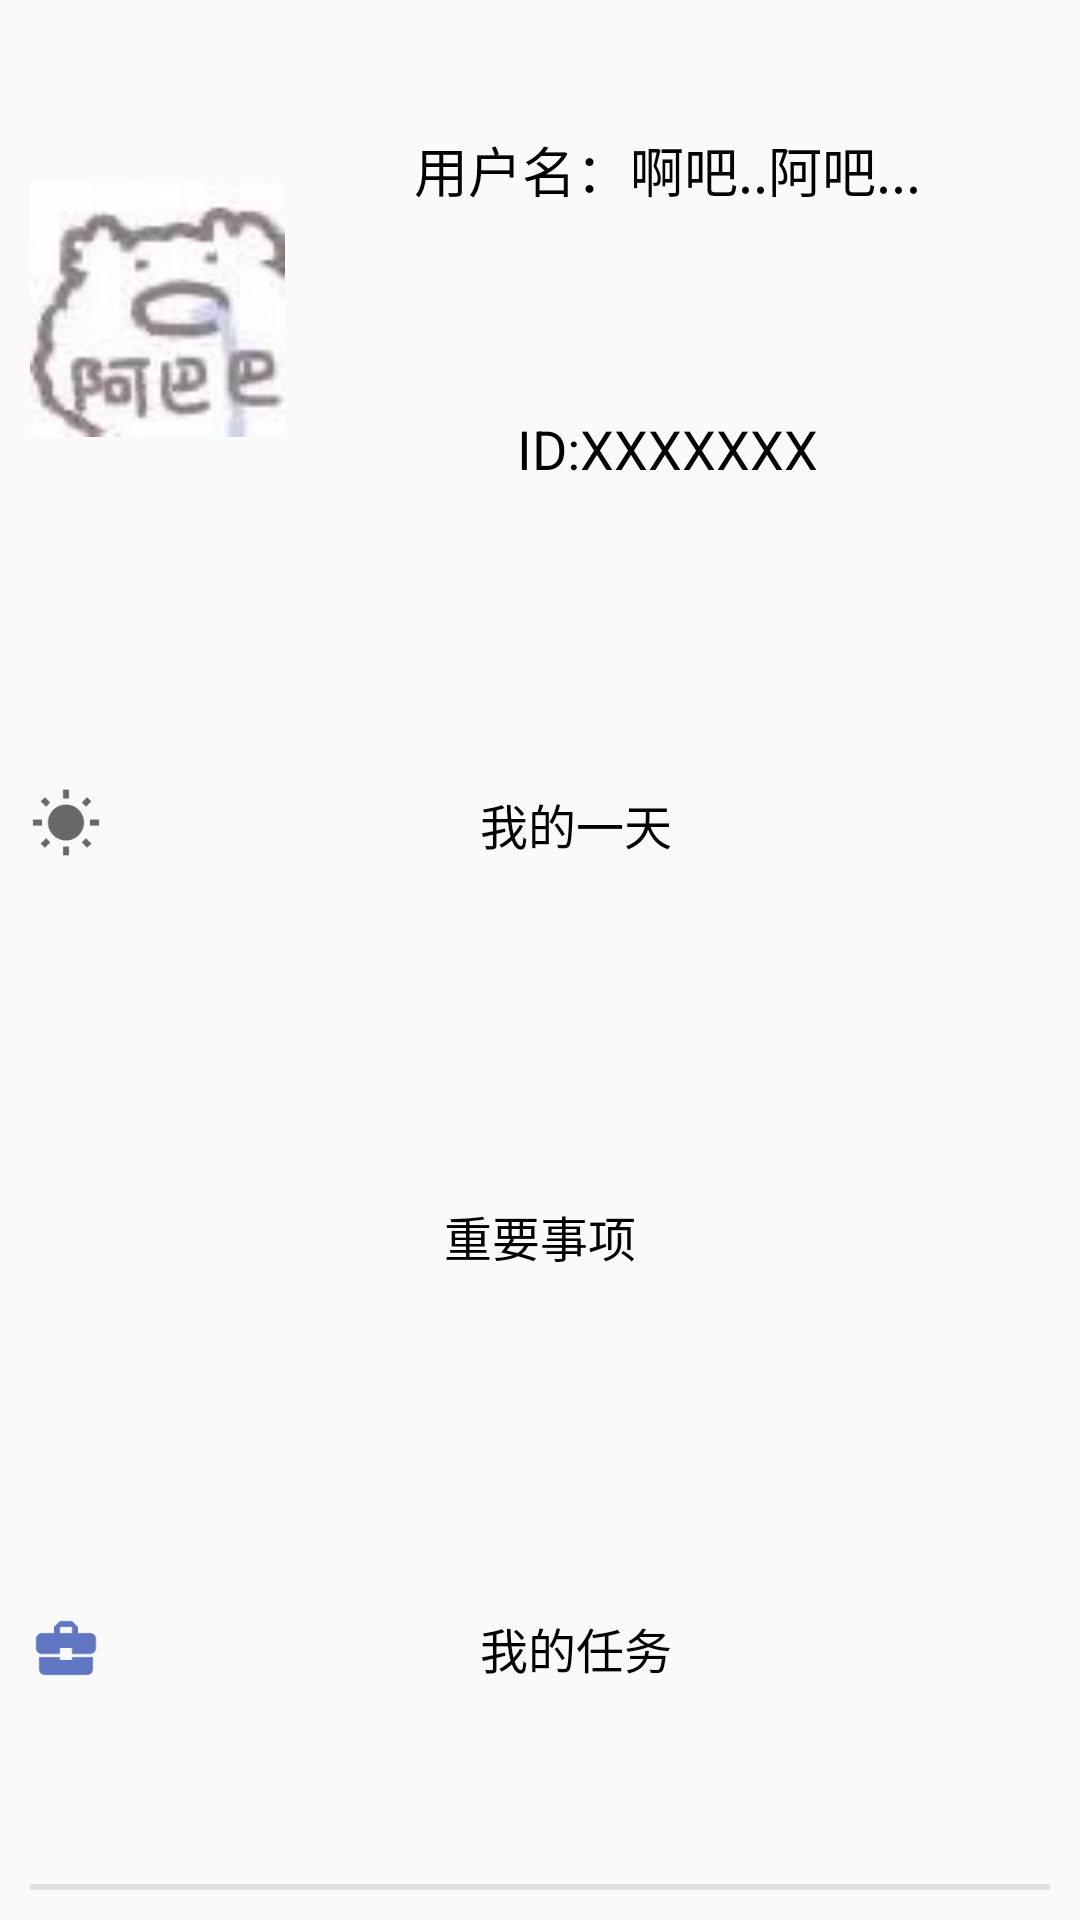

This screen was rendered from an Android layout file. Write that file and the resources it references.
<!-- AndroidManifest.xml: application theme AppTheme -->
<!-- res/layout/rv_head.xml -->
<?xml version="1.0" encoding="utf-8"?>
<LinearLayout xmlns:android="http://schemas.android.com/apk/res/android"
    android:layout_width="match_parent"
    android:layout_height="260dp"
    android:orientation="vertical">
    <LinearLayout
        android:layout_width="match_parent"
        android:layout_height="0dp"
        android:layout_weight="1.5"
        android:orientation="horizontal"
        android:padding="10dp">
        <ImageView
            android:layout_width="0dp"
            android:layout_height="match_parent"
            android:layout_weight="1"
            android:src="@drawable/aba_aba"/>
        <LinearLayout
            android:layout_width="0dp"
            android:layout_height="match_parent"
            android:layout_weight="3"
            android:orientation="vertical">
            <TextView
                android:layout_width="match_parent"
                android:layout_height="0dp"
                android:layout_weight="1"
                android:text="用户名：啊吧..阿吧..."
                android:textSize="18sp"
                android:textColor="@color/Dark"
                android:gravity="center"/>
            <TextView
                android:layout_width="match_parent"
                android:layout_height="0dp"
                android:layout_weight="1"
                android:text="ID:XXXXXXX"
                android:textSize="18sp"
                android:textColor="@color/Dark"
                android:gravity="center"/>
        </LinearLayout>
    </LinearLayout>

    <LinearLayout
        android:layout_width="match_parent"
        android:layout_height="0dp"
        android:layout_weight="1"
        android:orientation="horizontal"
        android:paddingStart="10dp"
        android:paddingEnd="10dp">
        <TextView
            android:id="@+id/item_header_my_day"
            android:layout_width="match_parent"
            android:layout_height="match_parent"
            android:gravity="center"
            android:textSize="16sp"
            android:textColor="@color/Dark"
            android:text="@string/rv_item_my_day"
            android:drawableStart="@drawable/ic_baseline_wb_sunny_24"
            android:background="?android:attr/selectableItemBackground"
            />
    </LinearLayout>

    <LinearLayout
        android:layout_width="match_parent"
        android:layout_height="0dp"
        android:layout_weight="1"
        android:orientation="horizontal"
        android:paddingStart="10dp"
        android:paddingEnd="10dp">
        <TextView
            android:id="@+id/item_header_import"
            android:layout_width="match_parent"
            android:layout_height="match_parent"
            android:gravity="center"
            android:textSize="16sp"
            android:textColor="@color/Dark"
            android:text="@string/rv_item_important"
            android:background="?android:attr/selectableItemBackground"
            android:drawableStart="@drawable/ic_baseline_star_border_24"
            />
    </LinearLayout>

    <LinearLayout
        android:layout_width="match_parent"
        android:layout_height="0dp"
        android:layout_weight="1"
        android:orientation="horizontal"
        android:paddingStart="10dp"
        android:paddingEnd="10dp"
        >
        <TextView
            android:id="@+id/item_header_my_task"
            android:layout_width="match_parent"
            android:layout_height="match_parent"
            android:gravity="center"
            android:textSize="16sp"
            android:textColor="@color/Dark"
            android:text="@string/rv_item_task"
            android:background="?android:attr/selectableItemBackground"
            android:drawableStart="@drawable/ic_baseline_business_center_24"
            />
    </LinearLayout>
    <View
        android:layout_margin="10dp"
        android:layout_width="match_parent"
        android:layout_height="2dp"
        android:background="@color/LineColor"
        />

</LinearLayout>
<!-- resources referenced by this layout -->
<resources>
  <color name="Dark">#000000</color>
  <color name="LineColor">#E1E1E1</color>
  <!-- drawable aba_aba: jpg bitmap (drawable-v24, 1690 bytes) -->
  <!-- drawable ic_baseline_business_center_24 (drawable) -->
  <vector android:height="24dp" android:tint="#6076C2"
      android:viewportHeight="24" android:viewportWidth="24"
      android:width="24dp" xmlns:android="http://schemas.android.com/apk/res/android">
      <path android:fillColor="@android:color/white" android:pathData="M10,16v-1L3.01,15L3,19c0,1.11 0.89,2 2,2h14c1.11,0 2,-0.89 2,-2v-4h-7v1h-4zM20,7h-4.01L15.99,5l-2,-2h-4l-2,2v2L4,7c-1.1,0 -2,0.9 -2,2v3c0,1.11 0.89,2 2,2h6v-2h4v2h6c1.1,0 2,-0.9 2,-2L22,9c0,-1.1 -0.9,-2 -2,-2zM14,7h-4L10,5h4v2z"/>
  </vector>
  <!-- drawable ic_baseline_wb_sunny_24 (drawable) -->
  <vector android:height="24dp" android:tint="#686868"
      android:viewportHeight="24" android:viewportWidth="24"
      android:width="24dp" xmlns:android="http://schemas.android.com/apk/res/android">
      <path android:fillColor="@android:color/white" android:pathData="M6.76,4.84l-1.8,-1.79 -1.41,1.41 1.79,1.79 1.42,-1.41zM4,10.5L1,10.5v2h3v-2zM13,0.55h-2L11,3.5h2L13,0.55zM20.45,4.46l-1.41,-1.41 -1.79,1.79 1.41,1.41 1.79,-1.79zM17.24,18.16l1.79,1.8 1.41,-1.41 -1.8,-1.79 -1.4,1.4zM20,10.5v2h3v-2h-3zM12,5.5c-3.31,0 -6,2.69 -6,6s2.69,6 6,6 6,-2.69 6,-6 -2.69,-6 -6,-6zM11,22.45h2L13,19.5h-2v2.95zM3.55,18.54l1.41,1.41 1.79,-1.8 -1.41,-1.41 -1.79,1.8z"/>
  </vector>
  <string name="rv_item_important">重要事项</string>
  <string name="rv_item_my_day">我的一天</string>
  <string name="rv_item_task">我的任务</string>
  <style name="AppTheme" parent="Theme.AppCompat.Light.NoActionBar">
          
          <item name="colorPrimary">@color/colorPrimary</item>
          <item name="colorPrimaryDark">@color/colorPrimaryDark</item>
          <item name="colorAccent">@color/colorAccent</item>
      </style>
  <color name="colorPrimary">#6200EE</color>
  <color name="colorPrimaryDark">#3700B3</color>
  <color name="colorAccent">#DFEDF8</color>
</resources>
